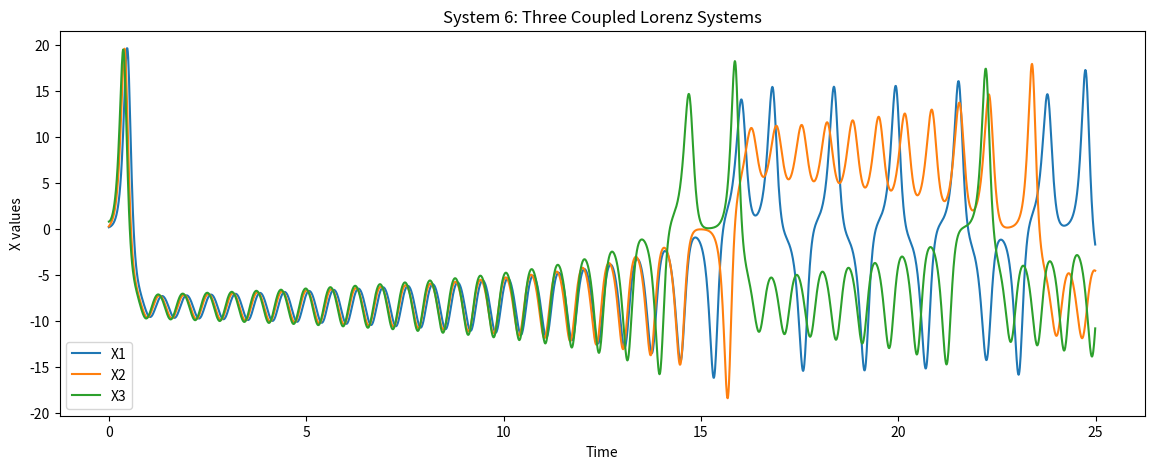

Reproduce this figure in Python.
#%%
import numpy as np
from scipy.integrate import solve_ivp
import matplotlib.pyplot as plt

# Lorenz system parameters
sigma = 10.0
beta = 8.0 / 3.0
rho = 28.0

# Coupling strength (c = 0 for uncoupled, set to other values for coupled systems)
c = 0.1  # Example value, can be changed as needed

# Define the Lorenz system with coupling
def lorenz_system(t, state, sigma, beta, rho, c):
    x1, y1, z1, x2, y2, z2, x3, y3, z3 = state
    dx1dt = sigma * (y1 - x1)
    dy1dt = x1 * (rho - z1) - y1
    dz1dt = x1 * y1 - beta * z1

    dx2dt = sigma * (y2 - x2) + c * (x1 - x2)
    dy2dt = x2 * (rho - z2) - y2
    dz2dt = x2 * y2 - beta * z2

    dx3dt = sigma * (y3 - x3) + c * (x2 - x3)
    dy3dt = x3 * (rho - z3) - y3
    dz3dt = x3 * y3 - beta * z3

    return [dx1dt, dy1dt, dz1dt, dx2dt, dy2dt, dz2dt, dx3dt, dy3dt, dz3dt]

# Initial conditions for each of the three systems
initial_state = np.random.random(9)

# Time points to solve the system on
t_span = (0, 25)  # From 0 to 25 seconds
t_eval = np.arange(t_span[0], t_span[1], 0.01)  # Evaluate every 0.01 seconds

# Solve the Lorenz system
sol = solve_ivp(lorenz_system, t_span, initial_state, args=(sigma, beta, rho, c), t_eval=t_eval, rtol=1e-10, atol=1e-10)

# Plotting the results for X1, X2, X3
plt.figure(figsize=(14, 5))
plt.plot(sol.t, sol.y[0], label='X1')
plt.plot(sol.t, sol.y[3], label='X2')
plt.plot(sol.t, sol.y[6], label='X3')
plt.title('System 6: Three Coupled Lorenz Systems')
plt.xlabel('Time')
plt.ylabel('X values')
plt.legend()
plt.show()

# %%
